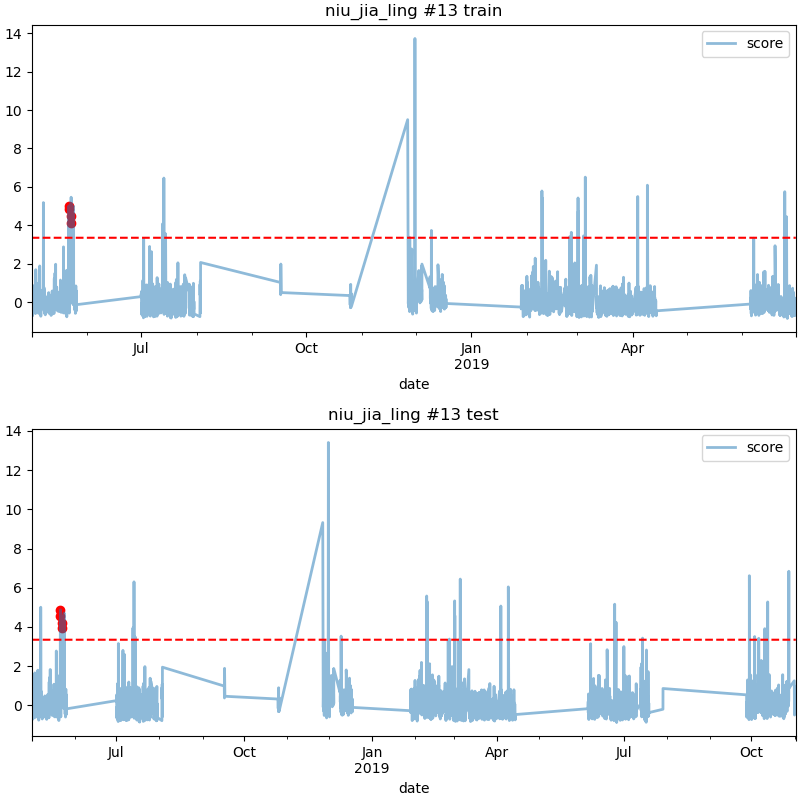

The file beside this chart, header and first rows:
date, score
2018-05-21 17:00, 4.555
2018-05-21 18:00, 4.873
2018-05-23 02:00, 3.959
2018-05-23 03:00, 4.199
